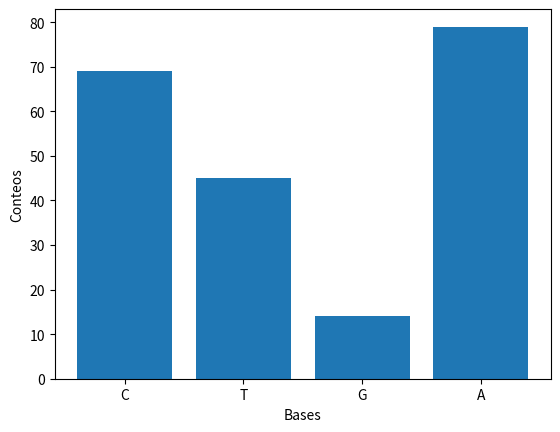

Write Python code to recreate this figure.
x = "hello world"
print(x)

x = 'hello world'
print(x)

print("hello world" == 'hello world')

x = """
hello
world
"""
print(x)

val = b"hola mundo"
print(val)

print(val[0])

chr(104)

val = r"prueba de\n sonido"
print(val)

val = "prueba de\n sonido"
print(val)

val = "Hola\t\t amigos \nBuen día"
print(val)

val = r"Hola\t\t amigos \nBuen día"
print(val)

name = "Juan"
val = f"Mi nombre es {name}"
print(val)

number = 1245.67810
print(number)

num_str = f"{number:.2f}"
print(num_str)

names = ["Pedro", "Miguel", "Anapolo", "Anacleto"]
for name in names:
    print(f"this is {name:>10}")

x = "hola mundo"
try:
    x[0] = 'a'
except Exception as e:
    print(e)

x = "hola " + "a " + "todos."
print(x)

x = "hola"
y = "Hola"
print(x == y)

x = "hola"
y = "hola mundo"
print(x in y)

x = 1.5
x_str = str(x)

print(type(x_str))

print(x_str)

x = "3.500"
x_float = float(x)

print(type(x_float))

print(x_float)

x = "m1e2n3s4a5j6e"

print(len(x))

print(x[0:13:2])

print(x[::2])

print(x[1::2])

for letter in x:
    print(letter)

print(list(x))

print(set(x))

x = "HeLlo wOrld"

print(x.lower())

print(x.upper())

print(x.capitalize())

print(x.title())

def convert_lower(x):
    if x.islower():
        return x
    else:
        return x.lower()

x = "Hello world"
print(convert_lower(x))

x = "hello world"
print(convert_lower(x))

x = "Alan Mathison Turing fue un matemático, lógico, informático teórico, criptógrafo, filósofo y biólogo teórico británico"

print(x.split())

print(x.split(" "))

print(x.split(","))

x = """


hello world



"""
print(x)

print(x.strip())

x = "---hello---"

print(x.strip("-"))

x = ["este", "es", "un", "mensaje"]

print(" ".join(x))

print(", ".join(x))

x = "hola mundo"

x.find("hola")

x.find("mundo")

x.find("inv")

x = "1,2,3,4,5,6,7"

print(x.replace(",", ";"))

dna = "ATGCCCCAACTAAATACCGCCGTATGACCCACCATAATTACCCCCATACTCCTGACACTATTTCTCGTCACCCAACTAAAAATATTAAATTCAAATTACCATCTACCCCCCTCACCAAAACCCATAAAAATAAAAAACTACAATAAACCCTGAGAACCAAAATGAACGAAAATCTATTCGCTTCATTCGCTGCCCCCACAATCCTAG"

dna.count("A")

bases = list(set(dna))
print(bases)

counts = [dna.count(base) for base in bases]

import matplotlib.pyplot as plt
fig, ax = plt.subplots()
ax.bar(bases, counts)
ax.set_xlabel("Bases")
ax.set_ylabel("Conteos");

x = "\xff\x2201234"

x_enc = x.encode("charmap")
print(x_enc)

print(type(x_enc))

x_rec = x_enc.decode("charmap")
print(x_rec)